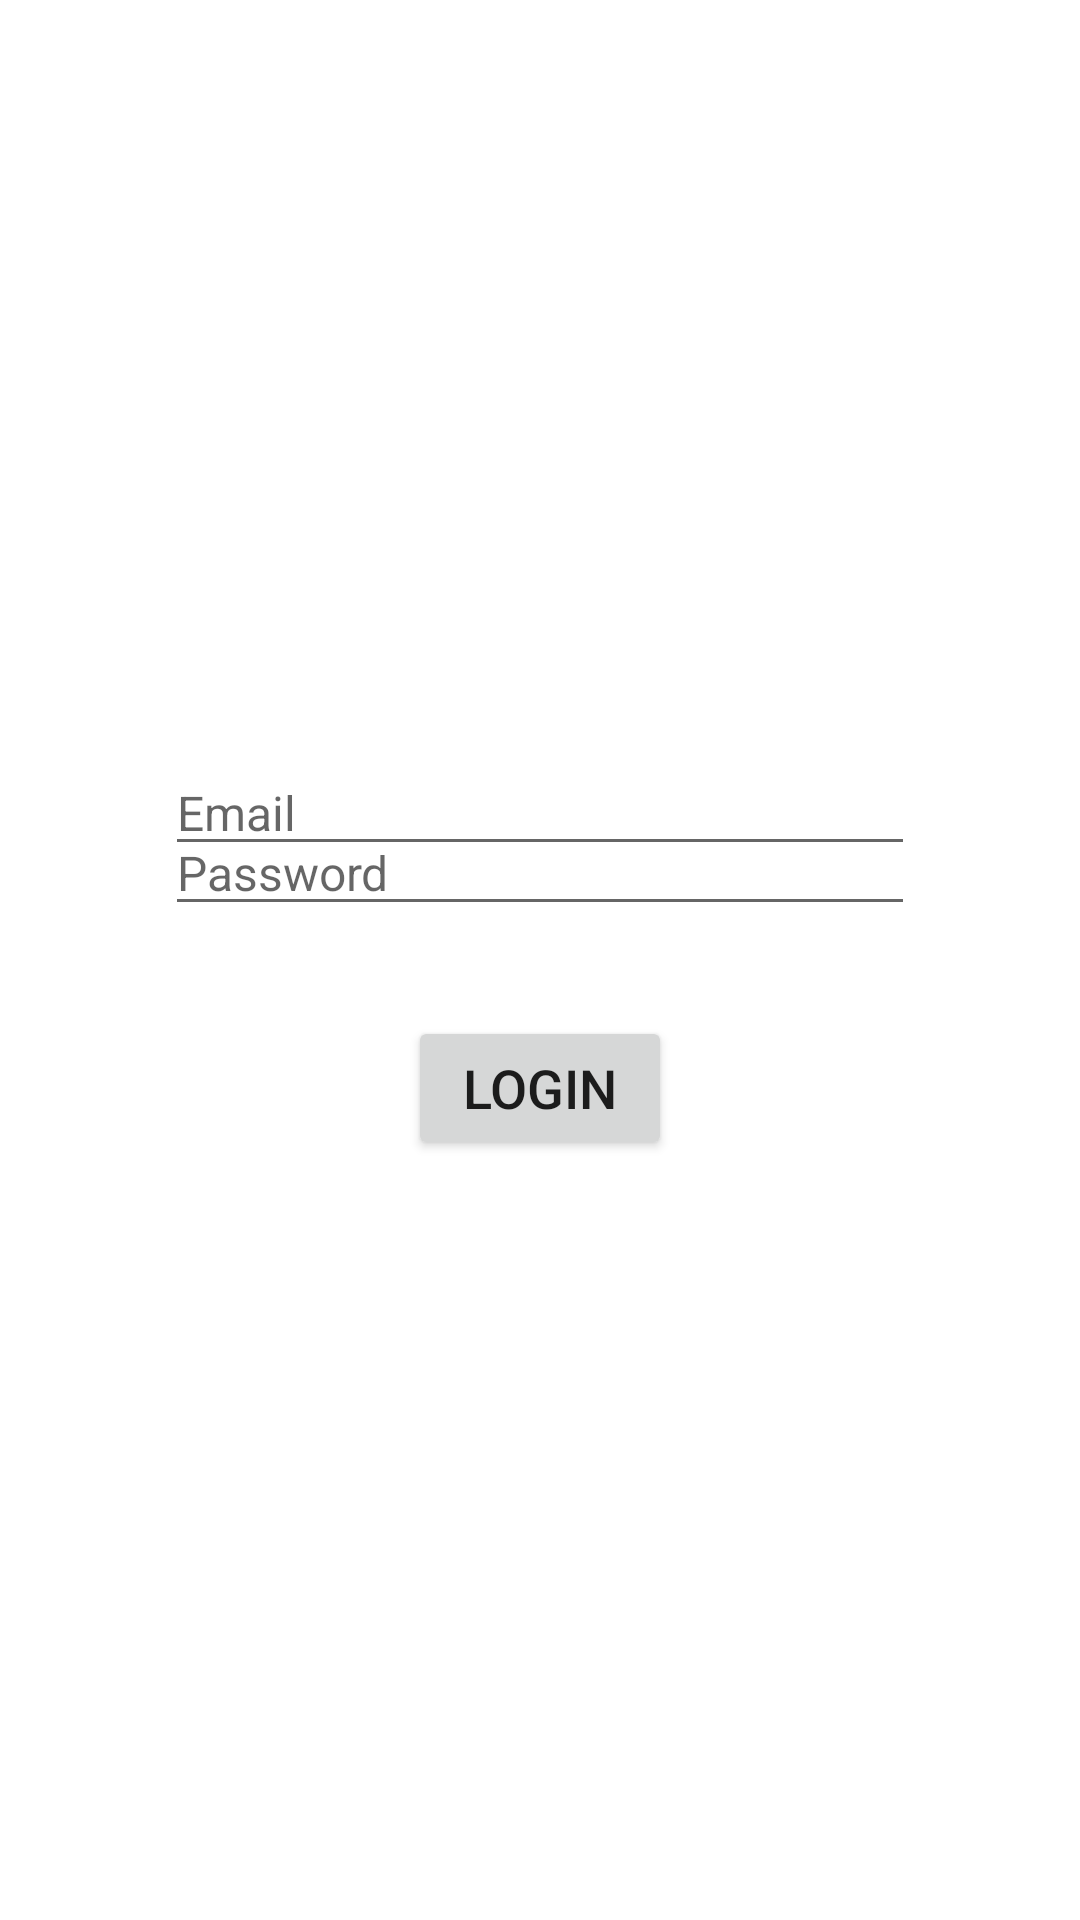

Produce the Android XML layout that renders to this screen, including the resource entries it uses.
<!-- AndroidManifest.xml: application theme Theme.SmartYard -->
<!-- res/layout/activity_login.xml -->
<?xml version="1.0" encoding="utf-8"?>
<RelativeLayout xmlns:android="http://schemas.android.com/apk/res/android"
    android:layout_width="match_parent"
    android:layout_height="match_parent"
    android:background="#FFFFFF">

    
    <ImageView
        android:id="@+id/logoImageView"
        android:layout_width="150dp"
        android:layout_height="150dp"
        android:layout_centerHorizontal="true"
        android:layout_marginTop="50dp"
        />

    
    <ImageView
        android:id="@+id/emailIconImageView"
        android:layout_width="wrap_content"
        android:layout_height="wrap_content"
        android:layout_below="@id/logoImageView"
        android:layout_marginTop="40dp"
        android:layout_centerHorizontal="true"
        />

    
    <ImageView
        android:id="@+id/passwordIconImageView"
        android:layout_width="wrap_content"
        android:layout_height="wrap_content"
        android:layout_below="@id/emailIconImageView"
        android:layout_marginTop="20dp"
        android:layout_centerHorizontal="true"
        />

    
    <EditText
        android:id="@+id/emailEditText"
        android:layout_width="250dp"
        android:layout_height="wrap_content"
        android:layout_below="@id/emailIconImageView"
        android:layout_centerHorizontal="true"
        android:layout_marginTop="10dp"
        android:hint="Email"
        android:inputType="textEmailAddress"
        android:textSize="16sp" />

    
    <EditText
        android:id="@+id/passwordEditText"
        android:layout_width="250dp"
        android:layout_height="wrap_content"
        android:layout_below="@id/passwordIconImageView"
        android:layout_centerHorizontal="true"
        android:layout_marginTop="10dp"
        android:hint="Password"
        android:inputType="textPassword"
        android:textSize="16sp" />

    
    <Button
        android:id="@+id/loginButton"
        android:layout_width="wrap_content"
        android:layout_height="wrap_content"
        android:layout_below="@id/passwordEditText"
        android:layout_centerHorizontal="true"
        android:layout_marginTop="30dp"
        android:text="Login"
        android:textSize="18sp" />

</RelativeLayout>
<!-- resources referenced by this layout -->
<resources>
  <style name="Theme.SmartYard" parent="Theme.MaterialComponents.DayNight.DarkActionBar">
          
          <item name="colorPrimary">@color/purple_500</item>
          <item name="colorPrimaryVariant">@color/purple_700</item>
          <item name="colorOnPrimary">@color/white</item>
          
          <item name="colorSecondary">@color/teal_200</item>
          <item name="colorSecondaryVariant">@color/teal_700</item>
          <item name="colorOnSecondary">@color/black</item>
          
          <item name="android:statusBarColor">?attr/colorPrimaryVariant</item>
          
      </style>
  <!-- not gathered from this repository: default colours our renderer supplied (Android Studio template values) -->
  <color name="purple_500">#FF6200EE</color>
  <color name="purple_700">#FF3700B3</color>
  <color name="teal_200">#FF03DAC5</color>
  <color name="teal_700">#FF018786</color>
  <color name="black">#FF000000</color>
  <color name="white">#FFFFFFFF</color>
</resources>
